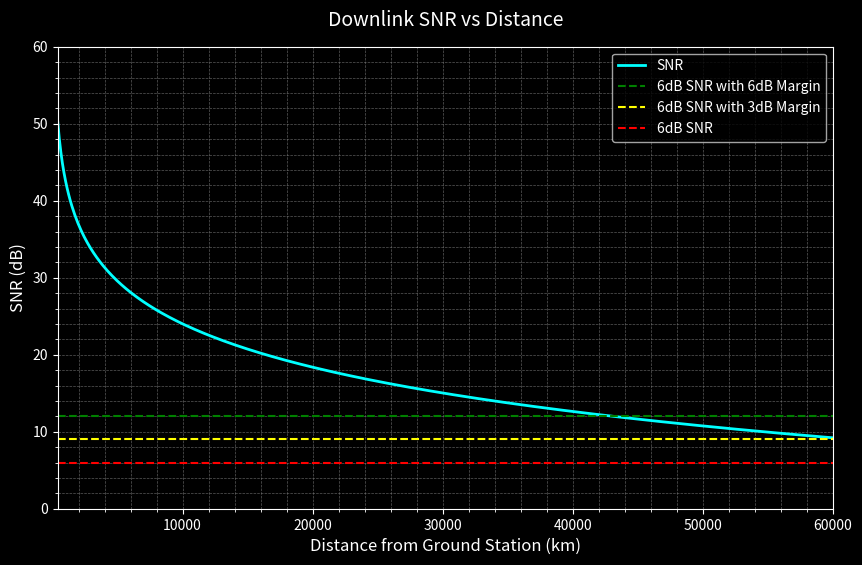

The matplotlib source for this figure:
"""
Link Budget Analysis with Altitude Variation

Description:
This script calculates and plots the link budget margin as a function of orbital altitude for a downlink communication system.
It evaluates parameters such as free-space path loss, received power, signal-to-noise ratio (SNR), and link margin,
considering additional losses like antenna pointing losses and atmospheric attenuation.

[redacted]
Date: January 17, 2025
Version: 1.0

Inputs:
- Frequency (Hz)
- Transmit Power (dBm)
- Antenna Gains (dBi)
- Bandwidth (Hz)
- System Noise Temperature (K)
- Range of Orbital Altitudes (km)
- Elevation Angle (degrees)
- Additional Losses (dB)

Outputs:
- Link Margin vs Altitude Plot

Dependencies:
- Python 3.x
- NumPy
- Matplotlib

Usage:
- Modify user-defined parameters as needed.
- Run the script to generate the plot.
"""

import math
import numpy as np
import matplotlib.pyplot as plt

# Constants
k_B = 1.38064852e-23  # Boltzmann constant (J/K)
c = 299792458         # Speed of light (m/s)

# Utility Functions
def dB_to_linear(dB):
    return 10 ** (dB / 10)

def linear_to_dB(linear):
    return 10 * math.log10(linear)

def calculate_slant_range(earth_radius_km, orbit_altitude_km, elevation_angle_deg):
    elevation_angle_rad = math.radians(elevation_angle_deg)
    earth_radius_m = earth_radius_km * 1e3
    orbit_radius_m = (earth_radius_km + orbit_altitude_km) * 1e3

    slant_range_m = earth_radius_m * (
        (((orbit_radius_m ** 2 / earth_radius_m ** 2) - (math.cos(elevation_angle_rad)) ** 2) ** 0.5) -
        math.sin(elevation_angle_rad)
    )
    return slant_range_m

def calc_tsys(G_dB, GT_dB):
    T_sys = 10 ** (G_dB / 10) / 10 ** (GT_dB / 10)
    return T_sys

def calculate_pointing_losses(gs_pointError, sc_pointError, gs_antHPBW, sc_antHPBW):
    gs_rollOff = 2 * (gs_pointError * (79.76 / gs_antHPBW))
    gs_pointLoss_dB = -10 * math.log10(3282.81 * ((math.sin(math.radians(gs_rollOff)) ** 2) / (gs_rollOff ** 2)))

    sc_rollOff = 12 * (sc_pointError / sc_antHPBW) ** 2
    sc_pointLoss_dB = sc_rollOff

    return gs_pointLoss_dB + sc_pointLoss_dB

def calculate_extra_losses(ant_pointLoss, polLoss, ionLoss, atmLoss, rainLoss, tLineLoss):
    return ant_pointLoss + polLoss + ionLoss + atmLoss + rainLoss + tLineLoss

def calculate_snr(frequency_Hz, distance_m, P_tx_dBm, G_tx_dBi, G_rx_dBi, bandwidth_Hz, T, extraLoss):
    wavelength_m = c / frequency_Hz
    FSPL_dB = 20 * math.log10(4 * math.pi * distance_m / wavelength_m)

    EIRP_dBm = P_tx_dBm + G_tx_dBi
    P_rx_dB = EIRP_dBm + G_rx_dBi - FSPL_dB - extraLoss

    noise_power_dB = linear_to_dB(k_B * T * bandwidth_Hz) + 30
    SNR_dB = P_rx_dB - noise_power_dB

    return SNR_dB

# assuming Leaf Space LEGION 400/400T
G_rx_dBi = 37.7 # dBi
T_sys = 130.13 # Kelvin
T_a = 50 # Kelvin, please double-check this assumption
T = T_a + T_sys
gs_pointError = 0.02 # deg, antenna pointing error
gs_antHPBW = 2.115 # deg, antenna half-power beamwidth

# Parameters
frequency_Hz = 2.2e9 # Hz, depends on licensing - assumed for analysis
elevation_angle_deg = 45 # deg, assumed value
G_tx_dBi = 7 # dBi, Space Inventor STTC-P3
bandwidth_Hz = 26.37e3 # Hz, matched to TX bandwidth
P_tx_dBm = 33 # dBm, max transmit power from Space Inventor STTC-P3

# on spacecraft
# assuming Space Inventor PATCH1-S-R patch antenna
sc_pointError = 15 # deg, assumed
sc_antHPBW = 86 # deg, Space Inventor PATCH1-S-R

# assumed losses
polLoss = 0.3 # dB, polarization mismatch losses (circular pol at spacecraft to circular pol at ground)
atmLoss = 0.3 # dB, loss due to atmospheric gases
ionLoss = 0.1 # dB, loss due to ionosphere (minimal at S-Band)
rainLoss = 0 # dB, loss from rain (not factored in - link margin accounts for bad weather conditions)
TX_electronicsLoss = 3.65 # dB, from circuitry at output of spacecraft radio
RX_electronicsLoss = 0.5 # dB, NOT CERTAIN ABOUT THIS
tLineLoss = TX_electronicsLoss + RX_electronicsLoss

# calculation
# Antenna pointing losses
ant_pointLoss = calculate_pointing_losses(gs_pointError, sc_pointError, gs_antHPBW, sc_antHPBW)

# calculation
# Additional losses (dB)
extraLoss = calculate_extra_losses(ant_pointLoss, polLoss, atmLoss, ionLoss, rainLoss, tLineLoss)

earth_radius_km = 6378.14 # km
altitudes = np.linspace(400, 60000, 500)  # Altitudes from 400 km to 60,000 km
snrs = []

for altitude in altitudes:
    slant_range_m = calculate_slant_range(earth_radius_km, altitude, elevation_angle_deg)
    snr = calculate_snr(frequency_Hz, slant_range_m, P_tx_dBm, G_tx_dBi, G_rx_dBi, bandwidth_Hz, T, extraLoss)
    snrs.append(snr)

plt.style.use("dark_background")
plt.figure(figsize=(10, 6))
plt.plot(altitudes, snrs, label='SNR', color='cyan', linewidth=2)

# Add horizontal lines for SNR thresholds
plt.axhline(y=12, color='green', linestyle='--', label='6dB SNR with 6dB Margin')
plt.axhline(y=9, color='yellow', linestyle='--', label='6dB SNR with 3dB Margin')
plt.axhline(y=6, color='red', linestyle='--', label='6dB SNR')

plt.xlabel('Distance from Ground Station (km)', fontsize=12, color='white')
plt.ylabel('SNR (dB)', fontsize=12, color='white')
plt.title('Downlink SNR vs Distance', fontsize=14, color='white', pad=15)
plt.xlim(400, 60000)
plt.ylim(0, 60)  # Adjusted for typical SNR ranges
plt.grid(which='both', color='gray', linestyle='--', linewidth=0.5, alpha=0.7)
plt.minorticks_on()
plt.legend(loc='upper right', fontsize=10)
# plt.savefig('downlink_snr_vs_altitude.png', dpi=300, bbox_inches='tight')
plt.show()